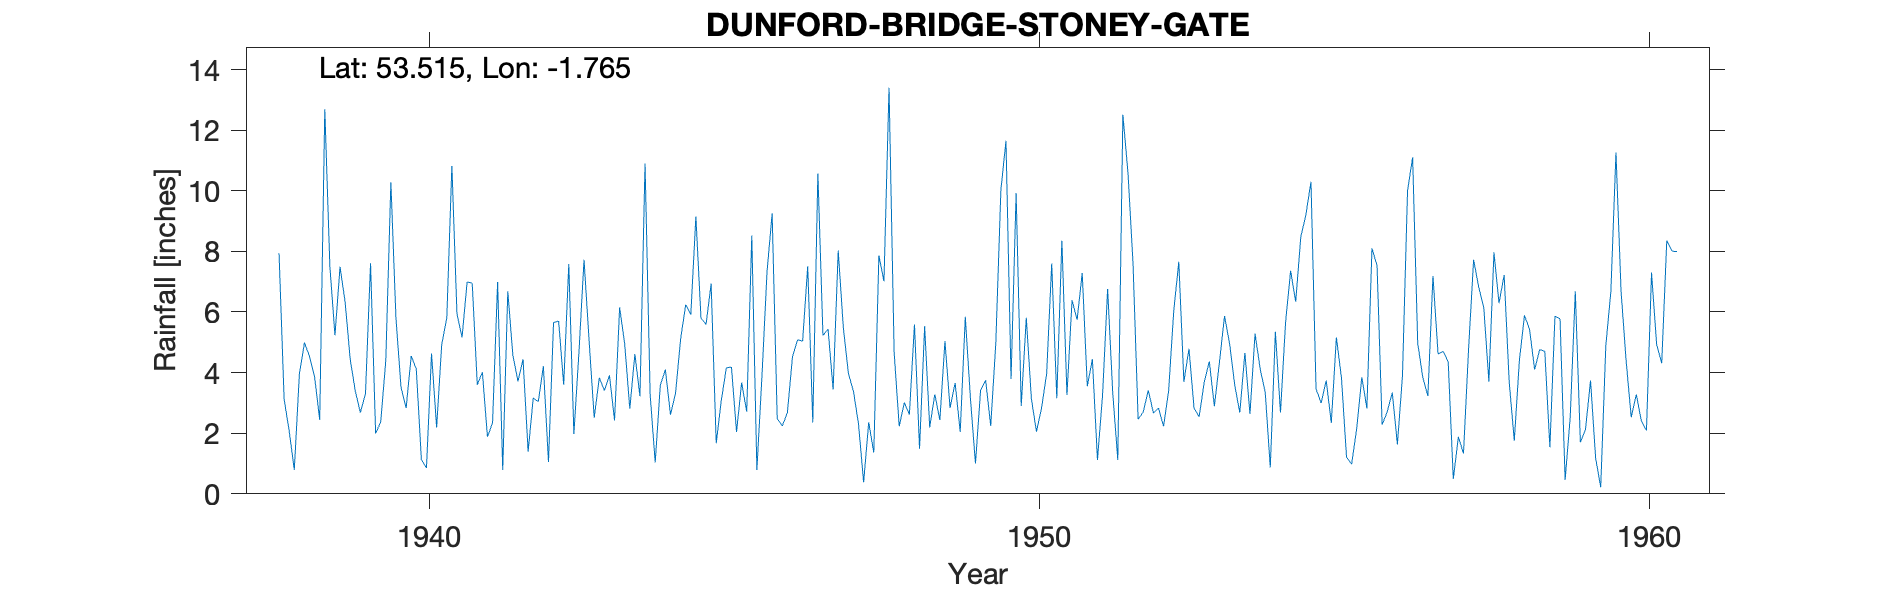

The data file committed next to this chart (first rows):
DUNFORD-BRIDGE-STONEY-GATE, , , , , , , , , , , , , , , , , , , , , , , 
Grid ref, SE157021, Long, -1.765, Lat, 53.52, Elevation, 1090, ft., , , , , , , , , , , , , , , 
Station no, 3162/4/7, , , , , , , , , , , , , , , , , , , , , , 
, 1931, 1932, 1933, 1934, 1935, 1936, 1937, 1938, 1939, 1940, 1941, 1942, 1943, 1944, 1945, 1946, 1947, 1948, 1949, 1950, 1951, 1952, 1953
January, , , , , , , , 7.94, 7.49, 3.51, 5.16, 4.44, 7.72, 10.9, 5.59, 7.33, 5.44, 13.4, 2.83, 3.79, 6.39, 7.58, 2.83
February, , , , , , , , 3.12, 6.33, 2.83, 6.99, 1.39, 5.04, 3.29, 6.93, 9.25, 3.44, 4.67, 3.66, 9.92, 5.74, 2.46, 2.54
March, , , , , , , , 2.07, 4.44, 4.55, 6.95, 3.16, 2.51, 1.03, 1.67, 2.48, 8.03, 2.23, 2.04, 2.9, 7.29, 2.7, 3.68
April, , , , , , , , 0.79, 3.39, 4.12, 3.6, 3.04, 3.83, 3.58, 3.08, 2.24, 5.49, 3.01, 5.84, 5.81, 3.55, 3.42, 4.37
May, , , , , , , , 3.95, 2.68, 1.13, 4.01, 4.21, 3.41, 4.1, 4.16, 2.68, 3.98, 2.62, 3.18, 3.14, 4.44, 2.67, 2.89
June, , , , , , , , 4.99, 3.3, 0.85, 1.88, 1.05, 3.91, 2.61, 4.18, 4.52, 3.38, 5.59, 1, 2.05, 1.12, 2.83, 4.35
July, , , , , , , , 4.53, 7.61, 4.63, 2.34, 5.65, 2.42, 3.32, 2.04, 5.08, 2.29, 1.49, 3.4, 2.83, 3.25, 2.23, 5.87
August, , , , , , , , 3.85, 1.99, 2.19, 6.99, 5.7, 6.15, 5.11, 3.67, 5.04, 0.38, 5.53, 3.75, 3.96, 6.76, 3.4, 4.95
September, , , , , , , , 2.44, 2.37, 4.93, 0.79, 3.6, 4.94, 6.24, 2.71, 7.51, 2.36, 2.19, 2.24, 7.6, 3.34, 6.02, 3.59
October, , , , , , , , 12.69, 4.4, 5.8, 6.68, 7.58, 2.81, 5.91, 8.52, 2.35, 1.36, 3.28, 4.96, 3.15, 1.12, 7.66, 2.68
November, , , , , , , , 7.5, 10.28, 10.82, 4.57, 1.97, 4.61, 9.15, 0.79, 10.57, 7.86, 2.44, 10.02, 8.35, 12.51, 3.7, 4.65
December, , , , , , , , 5.23, 5.78, 5.94, 3.71, 4.68, 3.22, 5.8, 3.89, 5.22, 7.01, 5.04, 11.65, 3.26, 10.6, 4.79, 2.63
Total, , , , , , , , 59.1, 60.06, 51.3, 53.67, 46.47, 50.57, 61.04, 47.23, 64.27, 51.02, 51.49, 54.57, 56.76, 66.11, 49.46, 45.03
NGR is from the 1950s record, the NGR mo…, , , , , , , , , , , , , , , , , , , , , , , 
The NGR appears to be a house called Sto…, , , , , , , , , , , , , , , , , , , , , , , 
Jan 1940 and Feb 1947 estimated for snow…, , , , , , , , , , , , , , , , , , , , , , , 
